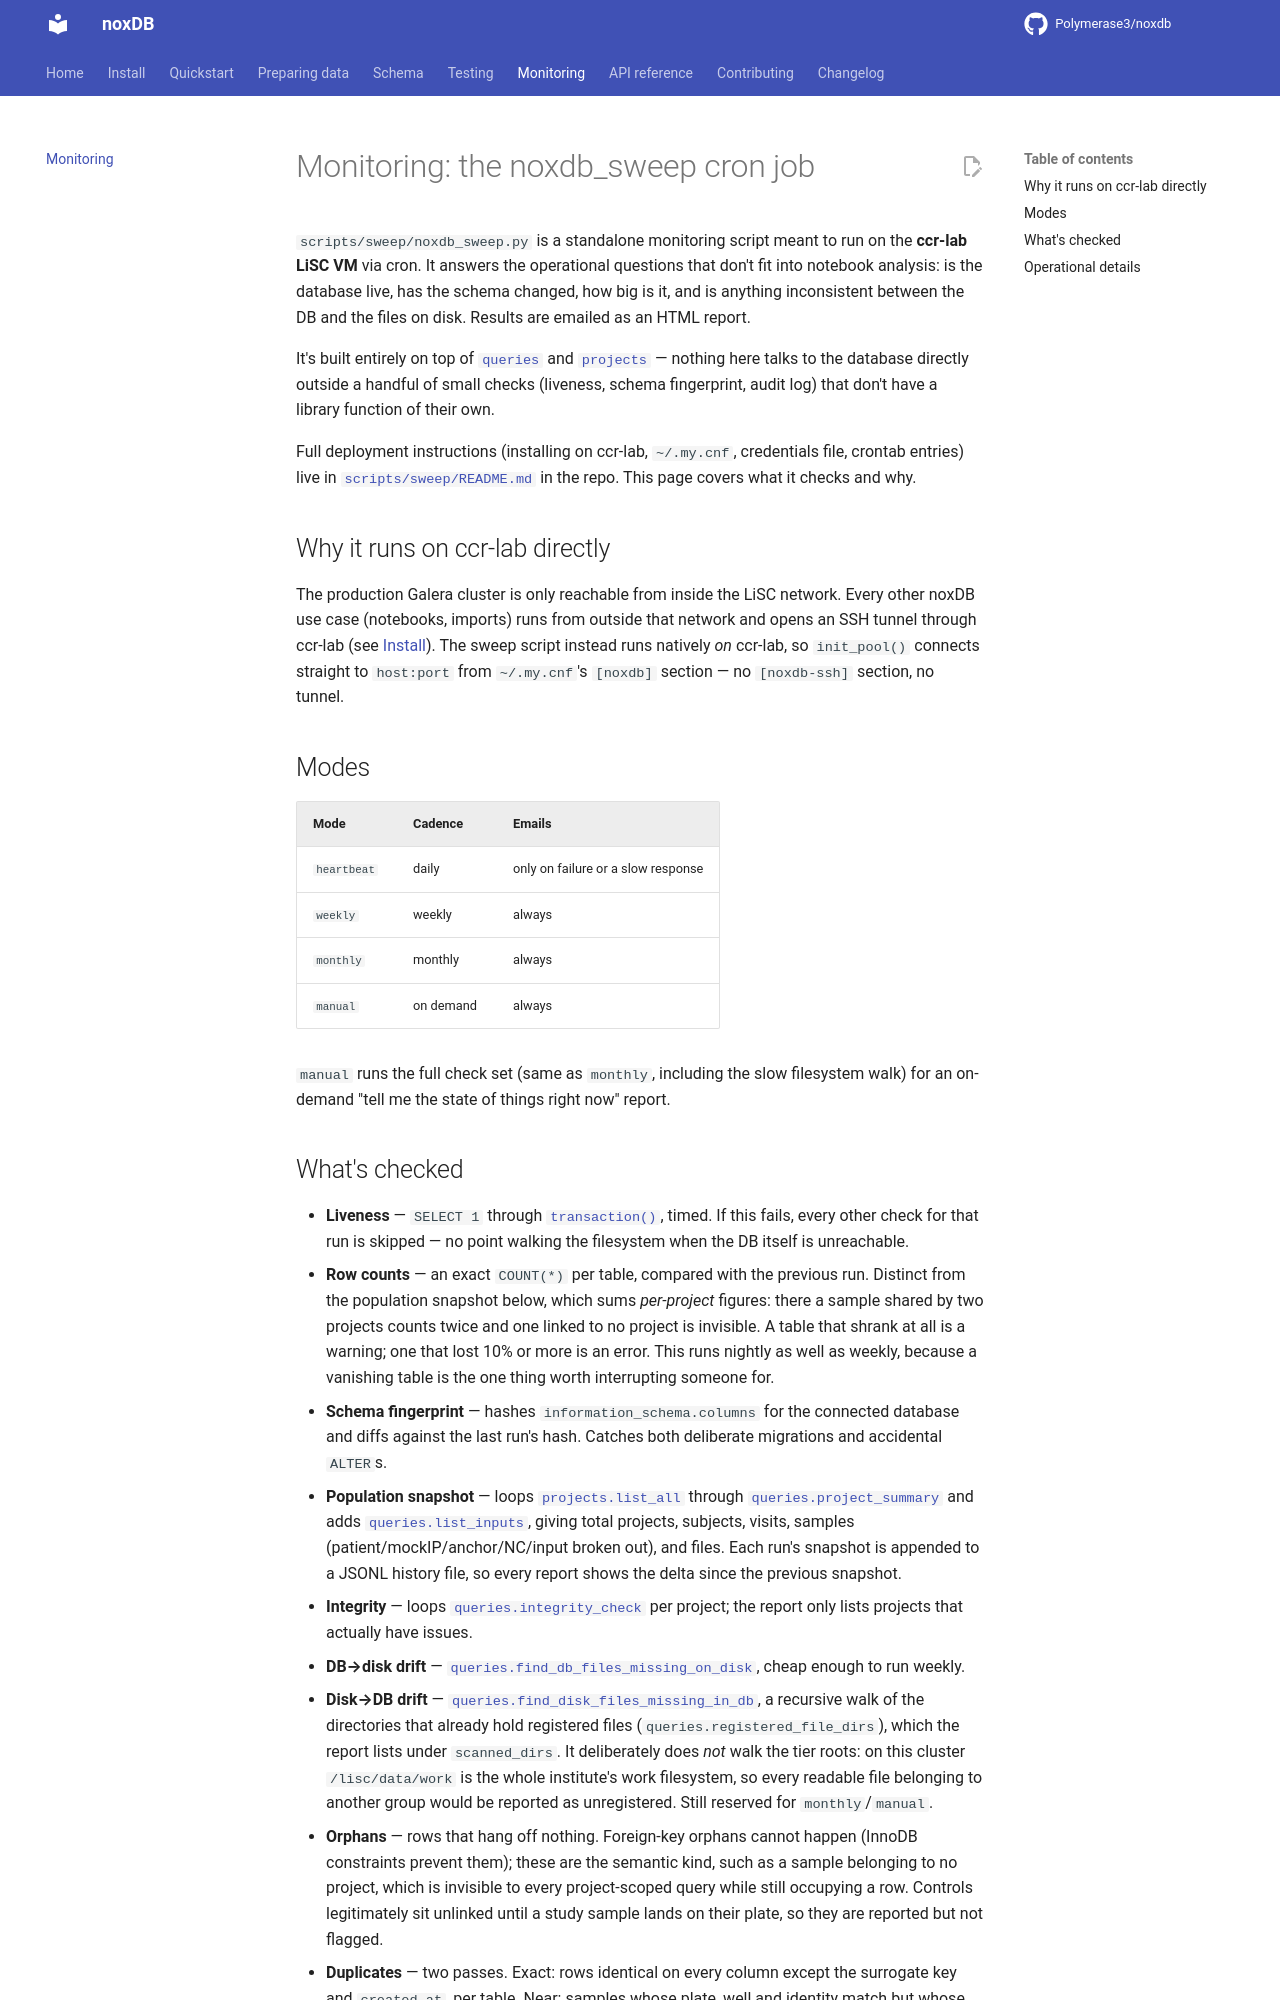

repository: Polymerase3/noxDB · page: monitoring/index.html · generator: mkdocs

# Monitoring: the noxdb_sweep cron job

`scripts/sweep/noxdb_sweep.py` is a standalone monitoring script meant to run
on the **ccr-lab LiSC VM** via cron. It answers the operational questions
that don't fit into notebook analysis: is the database live, has the schema
changed, how big is it, and is anything inconsistent between the DB and the
files on disk. Results are emailed as an HTML report.

It's built entirely on top of [`queries`][noxdb.queries] and
[`projects`][noxdb.projects] — nothing here talks to the database directly
outside a handful of small checks (liveness, schema fingerprint, audit log)
that don't have a library function of their own.

Full deployment instructions (installing on ccr-lab, `~/.my.cnf`,
credentials file, crontab entries) live in
[`scripts/sweep/README.md`](https://github.com/Polymerase3/noxDB/blob/main/scripts/sweep/README.md)
in the repo. This page covers what it checks and why.

## Why it runs on ccr-lab directly

The production Galera cluster is only reachable from inside the LiSC
network. Every other noxDB use case (notebooks, imports) runs from outside
that network and opens an SSH tunnel through ccr-lab (see
[Install](install.md)). The sweep script instead runs natively *on*
ccr-lab, so `init_pool()` connects straight to `host:port` from
`~/.my.cnf`'s `[noxdb]` section — no `[noxdb-ssh]` section, no tunnel.

## Modes

| Mode | Cadence | Emails |
|---|---|---|
| `heartbeat` | daily | only on failure or a slow response |
| `weekly` | weekly | always |
| `monthly` | monthly | always |
| `manual` | on demand | always |

`manual` runs the full check set (same as `monthly`, including the slow
filesystem walk) for an on-demand "tell me the state of things right now"
report.
